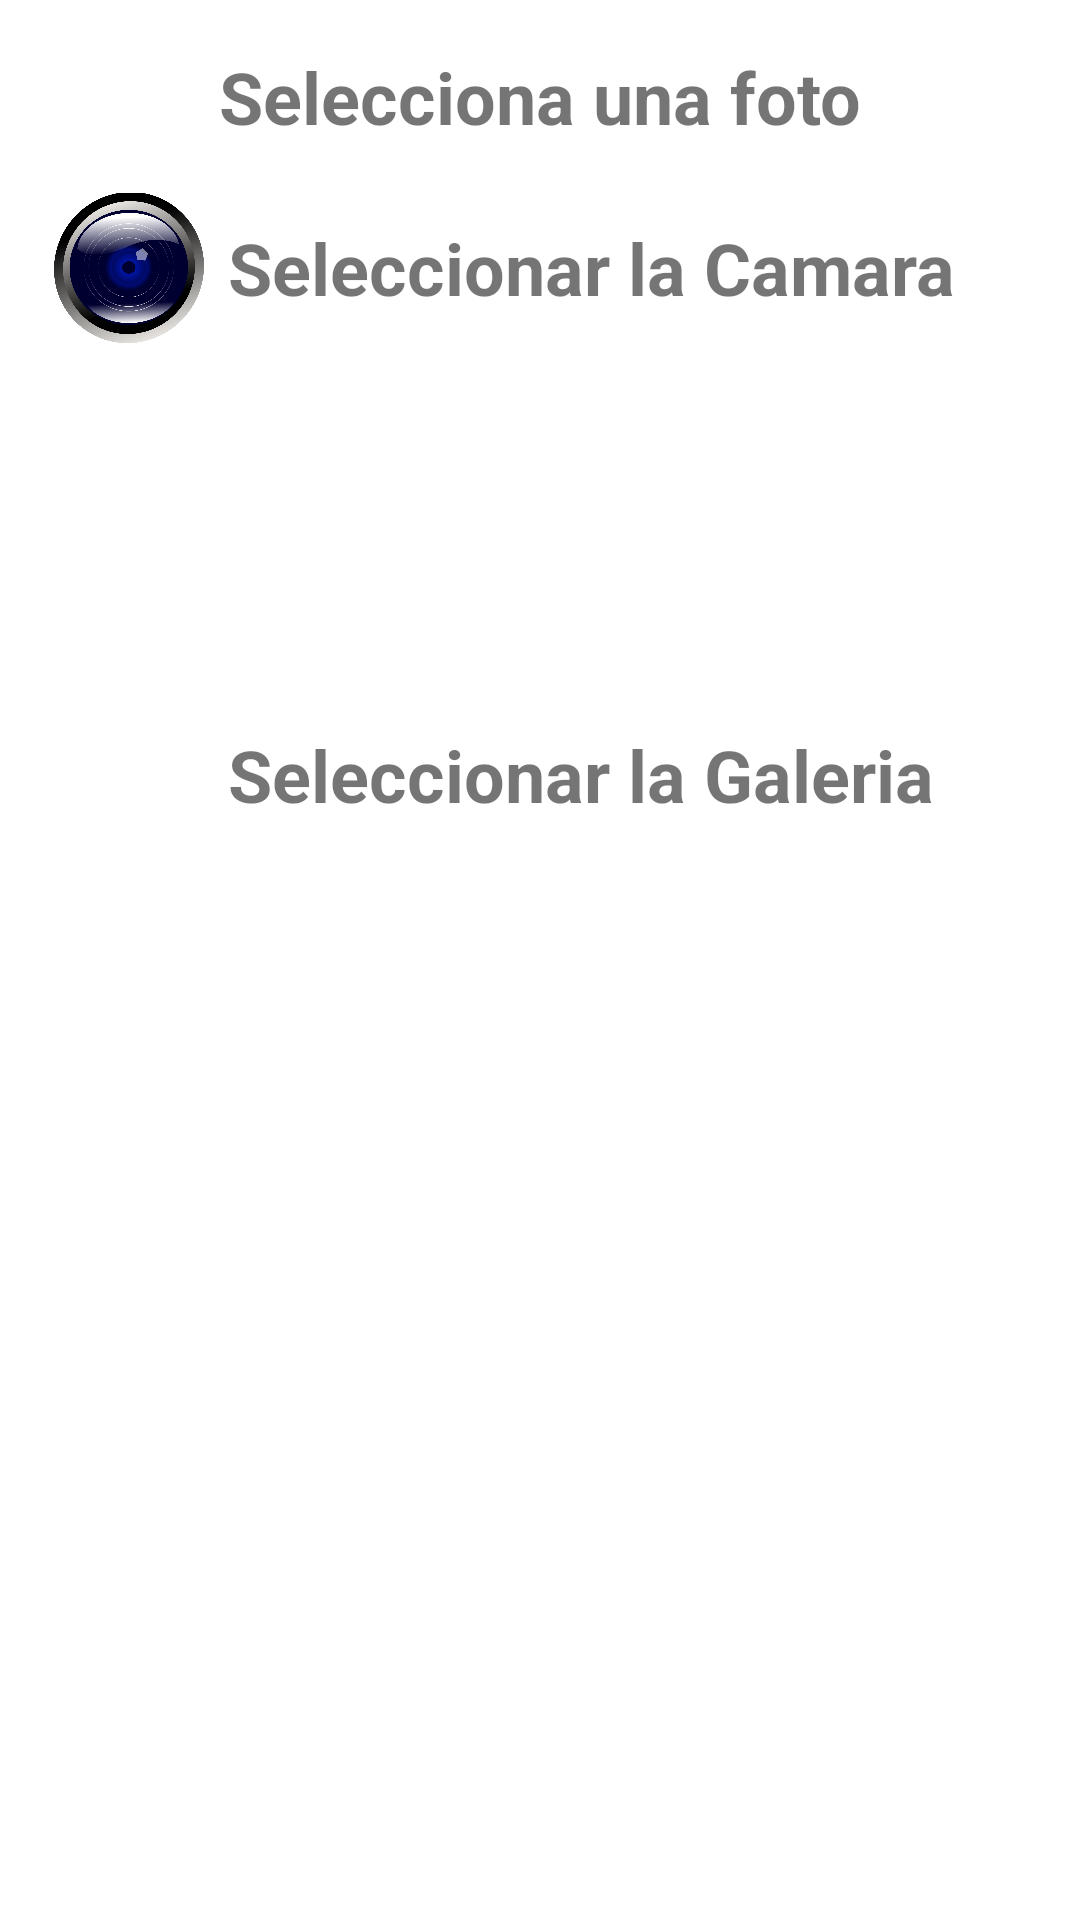

Produce the Android XML layout that renders to this screen, including the resource entries it uses.
<!-- AndroidManifest.xml: application theme Theme.KawaishiRyu.NoActionBar -->
<!-- res/layout/dialogalertpersonalizate.xml -->
<?xml version="1.0" encoding="utf-8"?>
<androidx.constraintlayout.widget.ConstraintLayout xmlns:android="http://schemas.android.com/apk/res/android"
    android:layout_width="match_parent"
    android:layout_height="wrap_content"
    xmlns:app="http://schemas.android.com/apk/res-auto">
    <TextView
        android:id="@+id/tvSelectorPick"
        android:layout_width="match_parent"
        android:layout_height="wrap_content"
        android:text="Selecciona una foto"
        android:textSize="24dp"
        android:textStyle="bold"
        app:layout_constraintStart_toStartOf="parent"
        app:layout_constraintEnd_toEndOf="parent"
        app:layout_constraintTop_toTopOf="parent"
        android:gravity="center"
        android:layout_marginHorizontal="18dp"
        android:layout_marginTop="16dp"
        />

    <ImageView
        android:id="@+id/ivTomarFoto"
        android:layout_width="50dp"
        android:layout_height="50dp"
        app:layout_constraintStart_toStartOf="parent"
        app:layout_constraintTop_toBottomOf="@id/tvSelectorPick"
        android:layout_marginTop="16dp"
        android:layout_marginStart="18dp"
        android:src="@drawable/camareicon"
        android:scaleType="centerCrop"
       />

    <TextView
        android:id="@+id/tvSeleccionarCamara"
        android:layout_width="0dp"
        android:layout_height="0dp"
        android:gravity="center_vertical"
        android:text="Seleccionar la Camara"
        android:textSize="24dp"
        android:textStyle="bold"
        app:layout_constraintBottom_toBottomOf="@id/ivTomarFoto"
        app:layout_constraintEnd_toEndOf="@+id/tvSelectorPick"
        app:layout_constraintStart_toEndOf="@id/ivTomarFoto"
        app:layout_constraintTop_toTopOf="@id/ivTomarFoto"
        android:paddingStart="8dp"/>

    <ImageView
        android:id="@+id/ivSeleccionarGaleria"
        android:layout_width="50dp"
        android:layout_height="50dp"
        android:layout_marginStart="18dp"
        app:layout_constraintBottom_toBottomOf="parent"
        app:layout_constraintStart_toStartOf="parent"
        app:layout_constraintTop_toBottomOf="@id/ivTomarFoto"
        android:src="@drawable/gallery"
        android:scaleType="centerCrop"/>

    <TextView
        android:id="@+id/tvSeleccionarGaleria"
        android:layout_width="0dp"
        android:layout_height="0dp"
        android:gravity="center_vertical"
        android:paddingStart="8dp"
        android:text="Seleccionar la Galeria"
        android:textSize="24dp"
        android:textStyle="bold"
        app:layout_constraintBottom_toBottomOf="@+id/ivSeleccionarGaleria"
        app:layout_constraintEnd_toEndOf="@+id/tvSelectorPick"
        app:layout_constraintStart_toEndOf="@+id/ivSeleccionarGaleria"
        app:layout_constraintTop_toBottomOf="@+id/ivTomarFoto" />




</androidx.constraintlayout.widget.ConstraintLayout>
<!-- resources referenced by this layout -->
<resources>
  <!-- drawable camareicon: png bitmap (drawable, 210038 bytes) -->
  <style name="Theme.KawaishiRyu.NoActionBar">
          <item name="windowActionBar">false</item>
          <item name="windowNoTitle">true</item>
      </style>
</resources>
